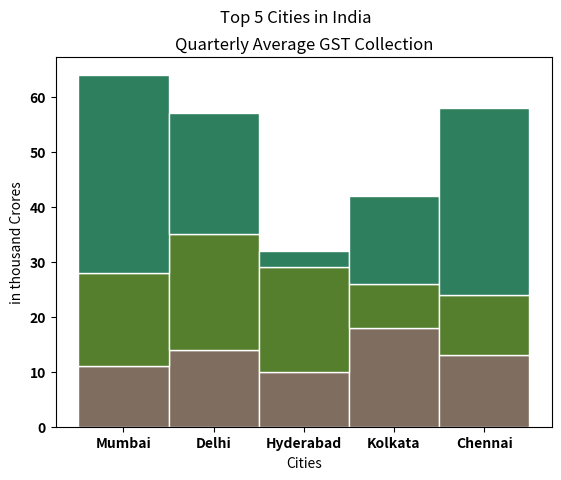

Write Python code to recreate this figure.
import matplotlib.pyplot as plt
from matplotlib import rc
import numpy as np
import pandas as pd
# put y-axis in bold
rc('font', weight='bold')
# Values of each group
Y22Q1 = [11, 14, 10, 18, 13]
Y22Q2 = [17, 21, 19, 8, 11]
Y22Q3 = [36, 22, 3, 16, 34]
# Heights of bars1 + bars2
bars = np.add(Y22Q1, Y22Q2).tolist()
# Creating 5 positions for the bars on x-axis
r = [0, 1, 2, 3, 4]
# Names of group and bar width
names = ['Mumbai', 'Delhi', 'Hyderabad', 'Kolkata', 'Chennai']
barWidth = 1
# Create brown bars
plt.bar(r, Y22Q1, color='#7f6d5f', edgecolor='white', width=barWidth)
# Creating green bars (middle), on top of the first bar
plt.bar(r, Y22Q2, bottom=Y22Q1, color='#557f2d',
        edgecolor='white', width=barWidth)
# Create green bars (top)
plt.bar(r, Y22Q3, bottom=bars, color='#2d7f5e',
        edgecolor='white', width=barWidth)
# Custom X axis

plt.xticks(r, names, fontweight='bold')
plt.xlabel("Cities")
plt.ylabel("in thousand Crores")
plt.title("Quarterly Average GST Collection")
plt.suptitle("Top 5 Cities in India")
# Show graphic
plt.show()